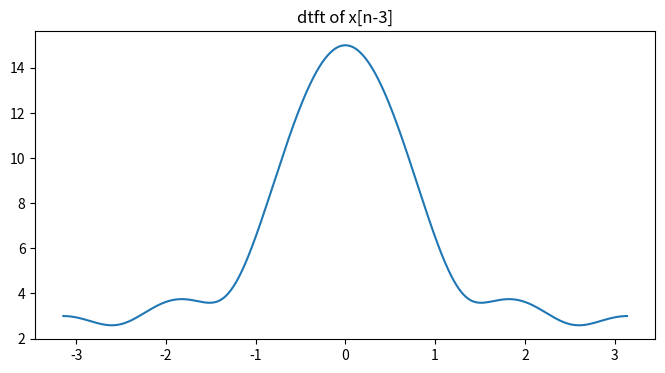
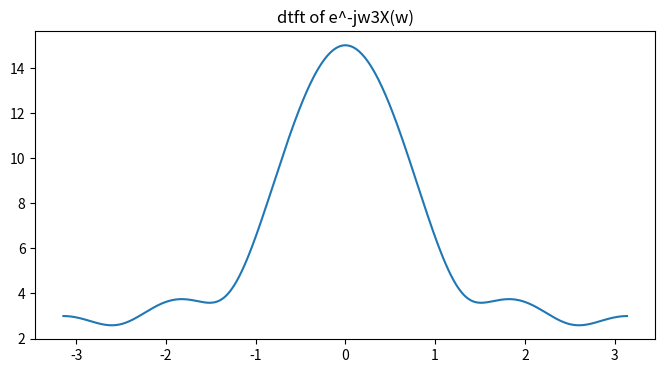

These charts were generated, in order, by the following Python code:
import numpy as np
import matplotlib.pyplot as plt
x1=[1,2,3,4,5]
y=[1,2,3,4,5,0,0,0]
y1=np.roll(y,3)
n=len(y1)
def dtft(x,n):
    w=np.arange(-np.pi,np.pi,0.01)
    X=np.zeros(len(w),dtype=complex)
    for k in range(len(w)):
        X[k]=sum(x[i]*np.exp(-1j*w[k]*i) for i in range(n))
    return w,X

w,Y1=dtft(y1,n)
plt.figure(figsize=(8,4))
plt.title("dtft of x[n-3]")
plt.plot(w,np.abs(Y1))
w,X1=dtft(x1,len(x1))

X1=np.exp(-1j*w*3)*X1
plt.figure(figsize=(8,4))
plt.title("dtft of e^-jw3X(w)")
plt.plot(w,np.abs(X1))
plt.show()
if(X1.all()==Y1.all()):
    print("time shift verified")
